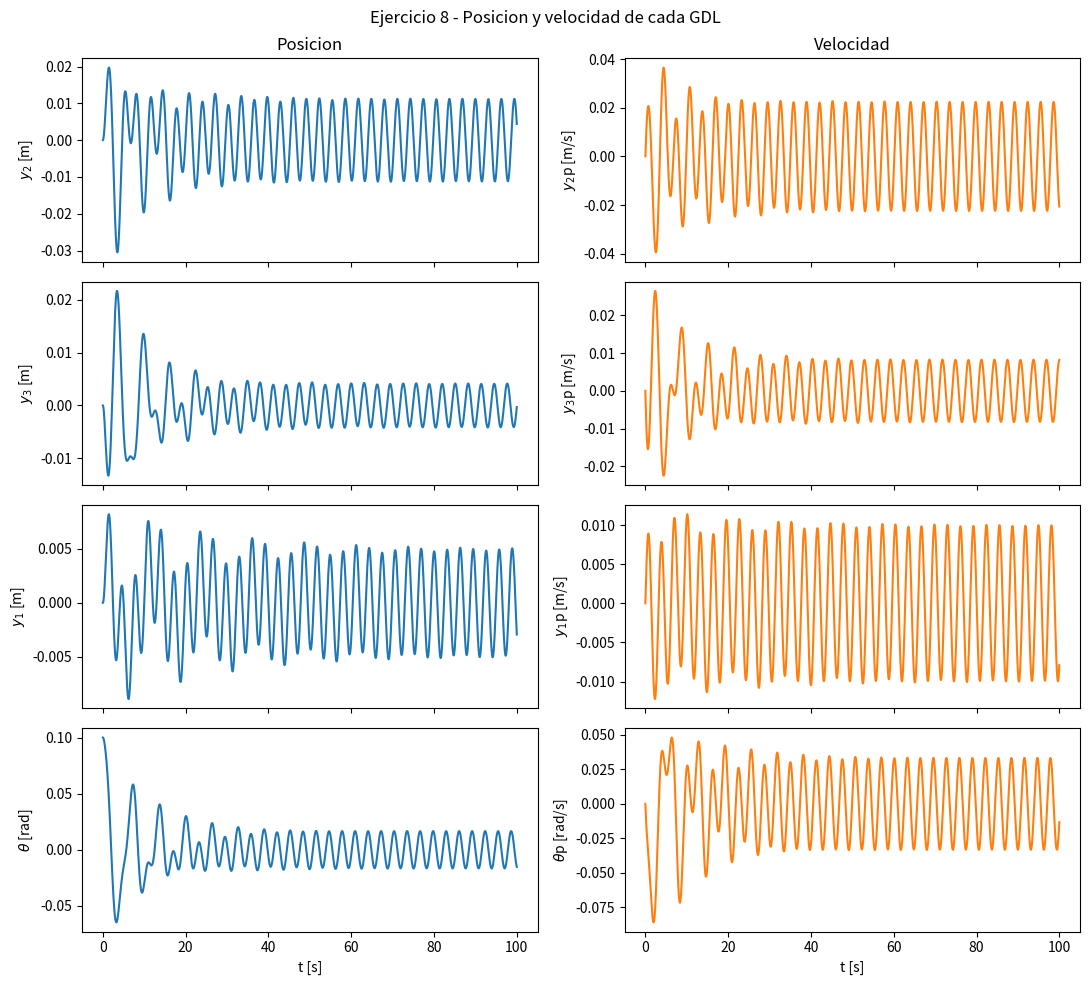

Generate this figure with matplotlib: (Note: this script raises an exception after producing the figure.)
"""
Ejercicio 8 - Barra rigida (m1, J) con dos masas colgantes (m2, m3),
excitadas en la base (yp1, yp2), y fuerza externa Fe(t) aplicada en el
punto C de la barra (a distancia L3 del centro de masa).
 
Grados de libertad (orden usado en todo el codigo):
    y2, y3  -> posicion de las masas colgantes
    y1      -> traslacion del centro de masa (CM) de la barra
    theta   -> rotacion de la barra
 
Convencion de signos: +y hacia abajo, +theta antihorario.
Puntos de la barra: A (izquierda, a distancia L1+L3 del CM),
                     B (derecha, a distancia L2 del CM),
                     C (donde se aplica Fe, a distancia L3 del CM).
"""
 
import numpy as np
from scipy.integrate import solve_ivp
import matplotlib.pyplot as plt
 
# ===========================================================================
# 1) PARAMETROS DEL SISTEMA 
# ===========================================================================
params = dict(
    k1=2.0, k2=1.0, k3=1.0, k4=2.0,      # rigideces [N/m]
    c1=0.1, c2=0.5, c3=0.5, c4=0.1,      # amortiguamientos [Ns/m]
    m1=5.0, m2=1.0, m3=1.0,              # masas [kg]  (m1 = masa de la barra)
    J=0.3,                                # inercia rotacional de la barra [kg*m^2]
    L1=0.25, L2=0.5, L3=0.25,             # distancias [m] (ver Figura 3)
)
 
def brazos(p):
    """Brazos de palanca de los puntos A y B respecto al centro de masa (pivote)."""
    brazo_A = p['L1'] + p['L3']   # A queda del lado izquierdo, a esta distancia del CM
    brazo_B = p['L2']             # B queda del lado derecho, a esta distancia del CM
    return brazo_A, brazo_B
 
 
# ===========================================================================
# 2) EXCITACIONES CONOCIDAS: yp1(t), yp2(t), Fe(t) (y sus derivadas para c*)
# ===========================================================================
def yp1(t):   return 0.001*np.cos(2*t)
def dyp1(t):  return -0.001*2*np.sin(2*t)
 
def yp2(t):   return 0.001*np.cos(2*t + 0.1)
def dyp2(t):  return -0.001*2*np.sin(2*t + 0.1)
 
def Fe(t):    return 0.1*np.cos(2*t)
 
 
# ===========================================================================
# 3) FUERZAS DE CADA RAMA (resorte+amortiguador), segun el DCL
#    F = k*(propio - vecino) + c*(propio' - vecino')
# ===========================================================================
def fuerzas(t, y2, y2p, y3, y3p, y1, y1p, theta, thetap, p):
    brazo_A, brazo_B = brazos(p)
 
    # Puntos A y B de la barra: se mueven por la traslacion Y la rotacion del CM
    yA  = y1  + brazo_A*theta
    yAp = y1p + brazo_A*thetap
    yB  = y1  - brazo_B*theta
    yBp = y1p - brazo_B*thetap
 
    F1 = p['k1']*(y2 - yp1(t)) + p['c1']*(y2p - dyp1(t))   # rama m2 <-> base yp1
    F2 = p['k2']*(y2 - yA)     + p['c2']*(y2p - yAp)       # rama m2 <-> punto A
    F3 = p['k3']*(y3 - yB)     + p['c3']*(y3p - yBp)       # rama m3 <-> punto B
    F4 = p['k4']*(y3 - yp2(t)) + p['c4']*(y3p - dyp2(t))   # rama m3 <-> base yp2
 
    return F1, F2, F3, F4
 
 
# ===========================================================================
# 4) FUNCION ODE: Newton (traslacion) en m2, m3, m1 ; Newton rotacional en J
# ===========================================================================
def sistema(t, X, p):
    y2, y2p, y3, y3p, y1, y1p, theta, thetap = X
    brazo_A, brazo_B = brazos(p)
 
    F1, F2, F3, F4 = fuerzas(t, y2, y2p, y3, y3p, y1, y1p, theta, thetap, p)
 
    y2pp    = (1/p['m2']) * (-F1 - F2)
    y3pp    = (1/p['m3']) * (-F4 - F3)
    y1pp    = (1/p['m1']) * (F2 + F3 + Fe(t))
    thetapp = (1/p['J'])  * (brazo_A*F2 - brazo_B*F3 + p['L3']*Fe(t))
 
    return [y2p, y2pp, y3p, y3pp, y1p, y1pp, thetap, thetapp]
 
 
# ===========================================================================
# 5) CONDICIONES INICIALES Y SIMULACION
# ===========================================================================
# Orden: [y2, y2p, y3, y3p, y1, y1p, theta, thetap]
X0 = [0, 0, 0, 0, 0, 0, 0.1, 0]   # angulo inicial de la barra = 0.1 rad (dato)
 
tmax, dt = 100, 0.01
t_eval = np.arange(0, tmax + dt, dt)
 
sol = solve_ivp(sistema, [0, tmax], X0, args=(params,), t_eval=t_eval, method='RK45')
t = sol.t
y2, y2p, y3, y3p, y1, y1p, theta, thetap = sol.y
 
 
# ===========================================================================
# 6) GRAFICOS: posicion y velocidad de cada grado de libertad
# ===========================================================================
fig, axs = plt.subplots(4, 2, figsize=(11, 10), sharex=True)
fig.suptitle('Ejercicio 8 - Posicion y velocidad de cada GDL')
 
datos = [
    (r'$y_2$',     y2,    y2p,    'm'),
    (r'$y_3$',     y3,    y3p,    'm'),
    (r'$y_1$',     y1,    y1p,    'm'),
    (r'$\theta$',  theta, thetap, 'rad'),
]
 
for i, (nombre, pos, vel, unidad) in enumerate(datos):
    axs[i, 0].plot(t, pos)
    axs[i, 0].set_ylabel(f'{nombre} [{unidad}]')
    axs[i, 1].plot(t, vel, color='tab:orange')
    axs[i, 1].set_ylabel(f'{nombre}p [{unidad}/s]')
 
axs[0, 0].set_title('Posicion')
axs[0, 1].set_title('Velocidad')
axs[-1, 0].set_xlabel('t [s]')
axs[-1, 1].set_xlabel('t [s]')
plt.tight_layout()
plt.savefig('/mnt/user-data/outputs/ejercicio8_respuesta.png', dpi=130)
print("Grafico guardado.")
 
 
# ===========================================================================
# 7) MODOS PROPIOS: matrices M, K (sin C ni fuerzas) y autovalores/autovectores
#    Orden de coordenadas: [y2, y3, y1, theta]  (mismo orden que el estado)
# ===========================================================================
def matrices_MK(p):
    brazo_A, brazo_B = brazos(p)
    k1, k2, k3, k4 = p['k1'], p['k2'], p['k3'], p['k4']
    m1, m2, m3, J  = p['m1'], p['m2'], p['m3'], p['J']
 
    M = np.diag([m2, m3, m1, J])
 
    K = np.array([
        [k1+k2,        0,          -k2,                  -brazo_A*k2],
        [0,            k3+k4,      -k3,                   brazo_B*k3],
        [-k2,         -k3,          k2+k3,                brazo_A*k2 - brazo_B*k3],
        [-brazo_A*k2,  brazo_B*k3,  brazo_A*k2-brazo_B*k3, brazo_A**2*k2 + brazo_B**2*k3],
    ])
    return M, K
 
M, K = matrices_MK(params)
 
vals, vecs = np.linalg.eig(K @ np.linalg.inv(M))
idx = np.argsort(vals)
w = np.sqrt(vals[idx])
f_hz = w/(2*np.pi)
vecs = vecs[:, idx]
 
print("\nFrecuencias naturales [Hz]:")
for i, f in enumerate(f_hz):
    print(f"  Modo {i+1}: {f:.4f} Hz")
 
print("\nFormas modales normalizadas (y2, y3, y1, theta):")
for i in range(4):
    phi = np.linalg.inv(M) @ vecs[:, i]
    phi = phi/np.max(np.abs(phi))
    print(f"  Modo {i+1} (f={f_hz[i]:.4f} Hz): "
          f"y2={phi[0]:.3f}  y3={phi[1]:.3f}  y1={phi[2]:.3f}  theta={phi[3]:.3f}")
